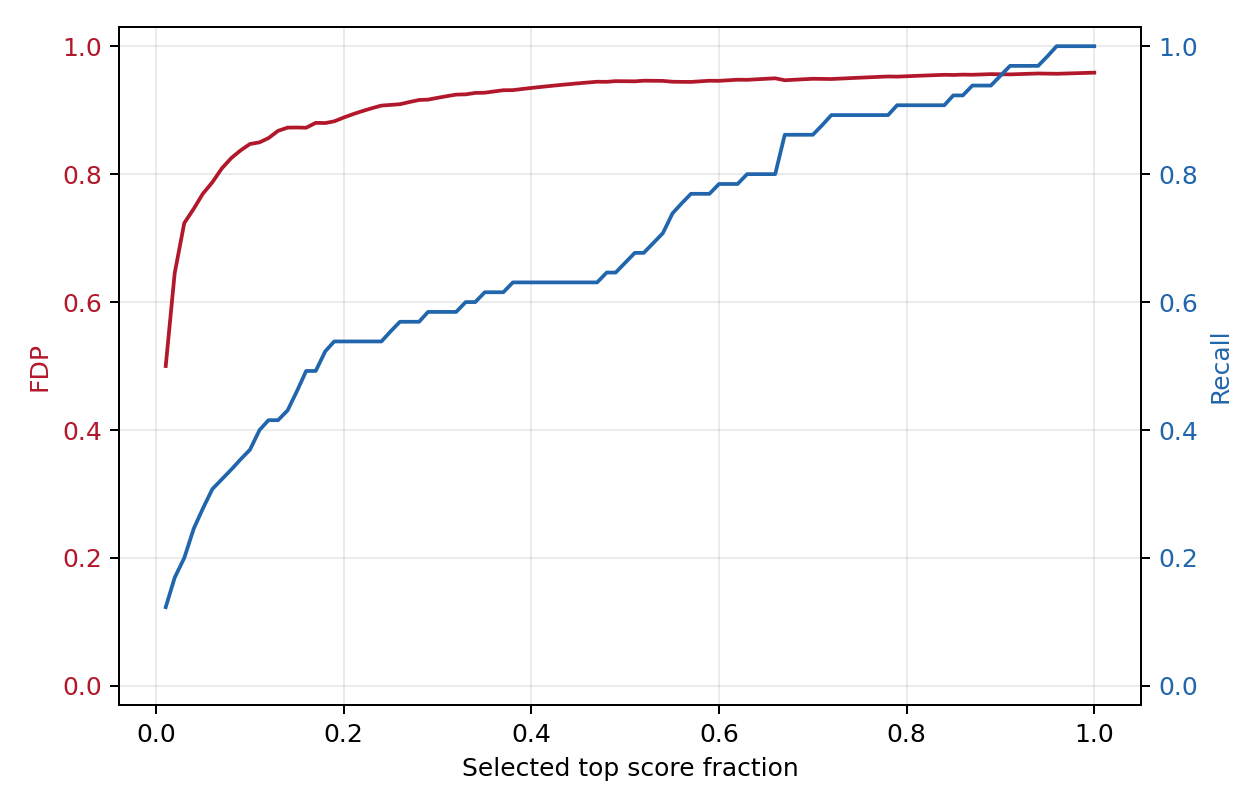

The table this chart was drawn from, first rows:
selected, selected_fraction, threshold, fp, tp, fdp, recall
16, 0.01019, 0.5302, 8, 8, 0.5, 0.1231
31, 0.01975, 0.459, 20, 11, 0.6452, 0.1692
47, 0.02994, 0.4, 34, 13, 0.7234, 0.2
63, 0.04013, 0.3324, 47, 16, 0.746, 0.2462
78, 0.04968, 0.2904, 60, 18, 0.7692, 0.2769
94, 0.05987, 0.2507, 74, 20, 0.7872, 0.3077
110, 0.07006, 0.2285, 89, 21, 0.8091, 0.3231
126, 0.08025, 0.2096, 104, 22, 0.8254, 0.3385
141, 0.08981, 0.198, 118, 23, 0.8369, 0.3538
157, 0.1, 0.1821, 133, 24, 0.8471, 0.3692
173, 0.1102, 0.1696, 147, 26, 0.8497, 0.4
188, 0.1197, 0.1635, 161, 27, 0.8564, 0.4154
204, 0.1299, 0.1582, 177, 27, 0.8676, 0.4154
220, 0.1401, 0.1473, 192, 28, 0.8727, 0.4308
236, 0.1503, 0.1386, 206, 30, 0.8729, 0.4615
251, 0.1599, 0.1337, 219, 32, 0.8725, 0.4923
267, 0.1701, 0.1281, 235, 32, 0.8801, 0.4923
283, 0.1803, 0.1247, 249, 34, 0.8799, 0.5231
298, 0.1898, 0.1206, 263, 35, 0.8826, 0.5385
314, 0.2, 0.1174, 279, 35, 0.8885, 0.5385
330, 0.2102, 0.1142, 295, 35, 0.8939, 0.5385
345, 0.2197, 0.1115, 310, 35, 0.8986, 0.5385
361, 0.2299, 0.1099, 326, 35, 0.903, 0.5385
377, 0.2401, 0.1062, 342, 35, 0.9072, 0.5385
392, 0.2497, 0.1046, 356, 36, 0.9082, 0.5538
408, 0.2599, 0.1015, 371, 37, 0.9093, 0.5692
424, 0.2701, 0.09868, 387, 37, 0.9127, 0.5692
440, 0.2803, 0.09601, 403, 37, 0.9159, 0.5692
455, 0.2898, 0.095, 417, 38, 0.9165, 0.5846
471, 0.3, 0.09338, 433, 38, 0.9193, 0.5846
487, 0.3102, 0.09188, 449, 38, 0.922, 0.5846
502, 0.3197, 0.09058, 464, 38, 0.9243, 0.5846
518, 0.3299, 0.08875, 479, 39, 0.9247, 0.6
534, 0.3401, 0.08771, 495, 39, 0.927, 0.6
550, 0.3503, 0.08619, 510, 40, 0.9273, 0.6154
565, 0.3599, 0.08453, 525, 40, 0.9292, 0.6154
581, 0.3701, 0.0834, 541, 40, 0.9312, 0.6154
597, 0.3803, 0.08155, 556, 41, 0.9313, 0.6308
612, 0.3898, 0.08061, 571, 41, 0.933, 0.6308
628, 0.4, 0.07946, 587, 41, 0.9347, 0.6308
644, 0.4102, 0.07815, 603, 41, 0.9363, 0.6308
659, 0.4197, 0.07761, 618, 41, 0.9378, 0.6308
675, 0.4299, 0.07679, 634, 41, 0.9393, 0.6308
691, 0.4401, 0.07571, 650, 41, 0.9407, 0.6308
706, 0.4497, 0.07487, 665, 41, 0.9419, 0.6308
722, 0.4599, 0.07419, 681, 41, 0.9432, 0.6308
738, 0.4701, 0.07319, 697, 41, 0.9444, 0.6308
754, 0.4803, 0.07235, 712, 42, 0.9443, 0.6462
769, 0.4898, 0.07166, 727, 42, 0.9454, 0.6462
785, 0.5, 0.07095, 742, 43, 0.9452, 0.6615
801, 0.5102, 0.07001, 757, 44, 0.9451, 0.6769
816, 0.5197, 0.06927, 772, 44, 0.9461, 0.6769
832, 0.5299, 0.06843, 787, 45, 0.9459, 0.6923
848, 0.5401, 0.06756, 802, 46, 0.9458, 0.7077
864, 0.5503, 0.06677, 816, 48, 0.9444, 0.7385
879, 0.5599, 0.0662, 830, 49, 0.9443, 0.7538
895, 0.5701, 0.06556, 845, 50, 0.9441, 0.7692
911, 0.5803, 0.06501, 861, 50, 0.9451, 0.7692
926, 0.5898, 0.06456, 876, 50, 0.946, 0.7692
942, 0.6, 0.06413, 891, 51, 0.9459, 0.7846
... 40 more rows
